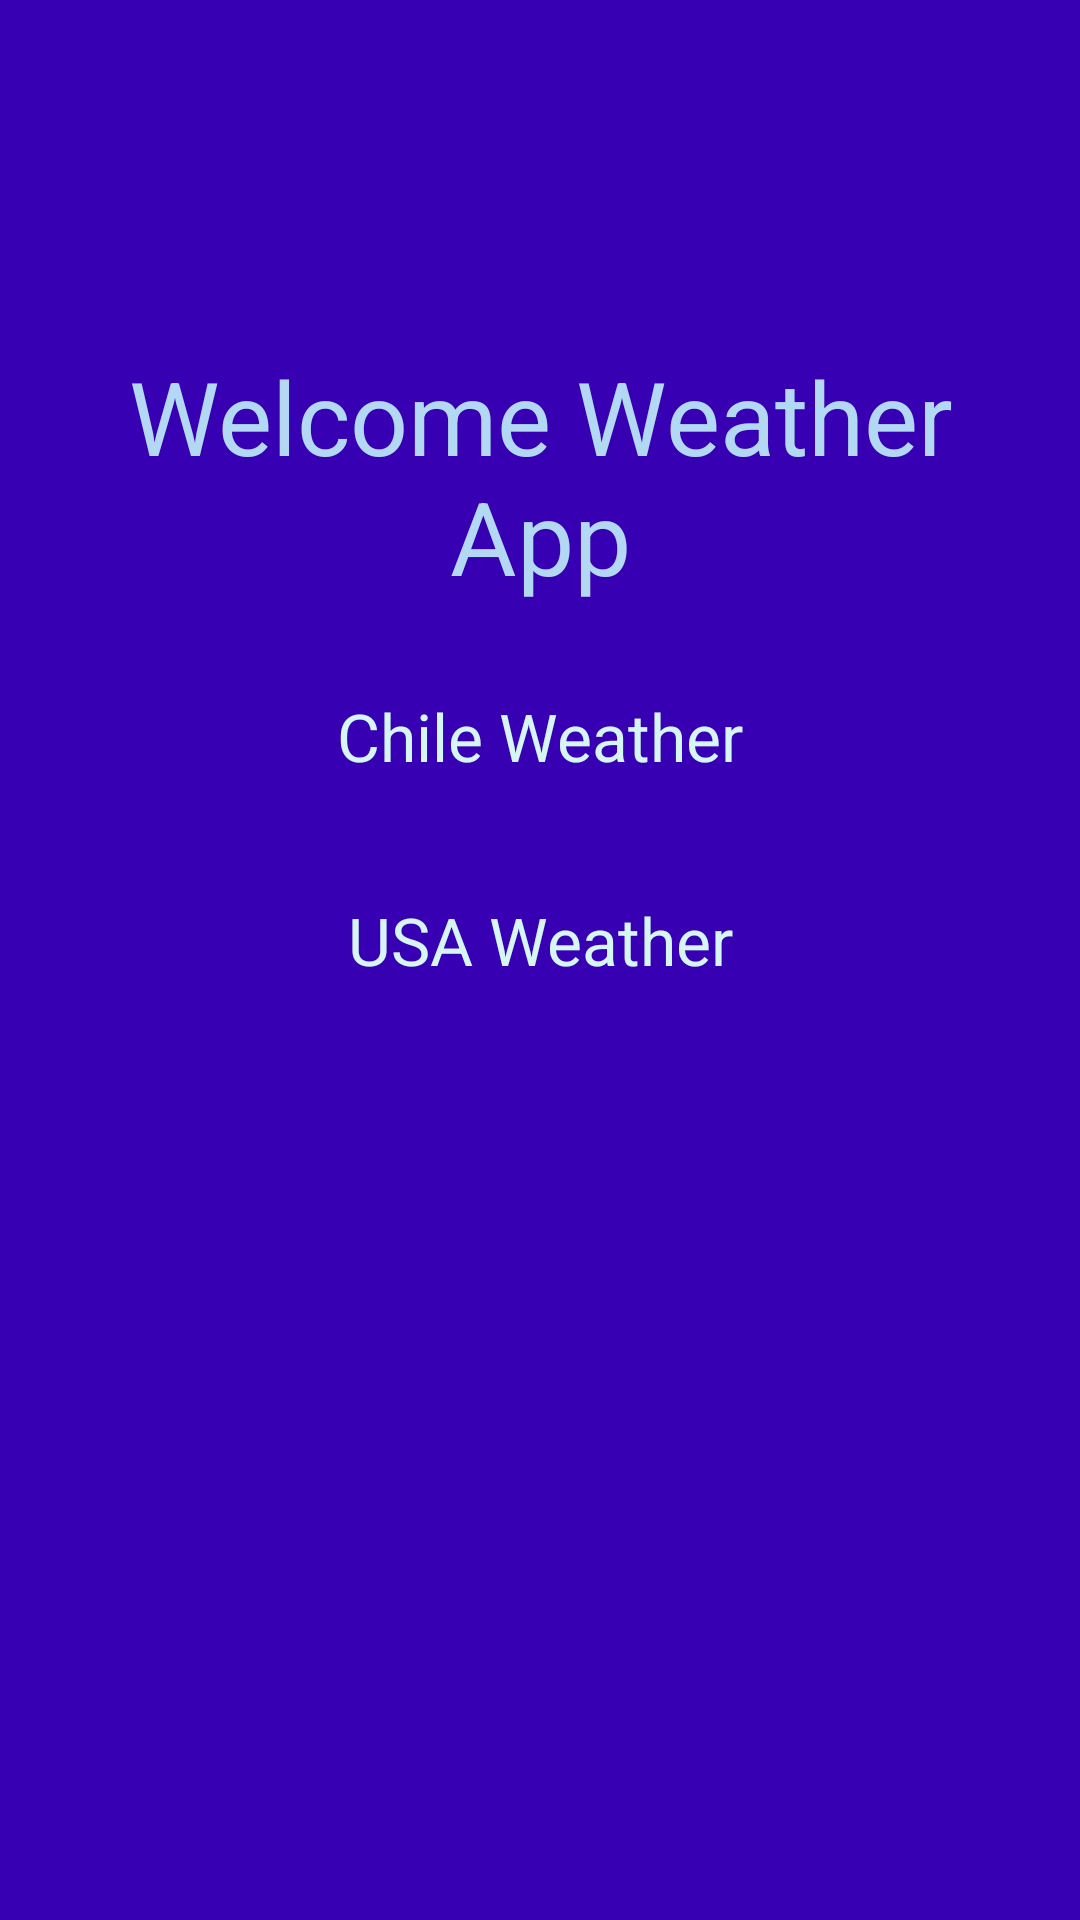

Android layout source for this screen:
<!-- AndroidManifest.xml: application theme Theme.AppCompat.Light.NoActionBar -->
<!-- res/layout/fragment_second.xml -->
<?xml version="1.0" encoding="utf-8"?>
<LinearLayout xmlns:android="http://schemas.android.com/apk/res/android"
    xmlns:tools="http://schemas.android.com/tools"
    android:layout_width="match_parent"
    android:layout_height="match_parent"
    android:background="@color/colorPrimaryDark"
    android:orientation="vertical"
    android:padding="16dp"
    tools:context=".view.temperature.SecondFragment">

    <TextView
        android:layout_width="match_parent"
        android:layout_height="wrap_content"
        android:layout_marginTop="100dp"
        android:gravity="center"
        android:text="@string/hello"
        android:textColor="@color/color_temperature"
        android:textSize="34sp" />

    <Button
        android:id="@+id/btn_chile"
        style="@style/Widget.MaterialComponents.Button.OutlinedButton"
        android:layout_width="match_parent"
        android:layout_height="wrap_content"
        android:layout_marginTop="20dp"
        android:text="@string/btn_chile"
        android:textAppearance="@style/TextAppearance.AppCompat.Large"
        android:textColor="@color/color_weather" />

    <Button
        android:id="@+id/btn_usa"
        style="@style/Widget.MaterialComponents.Button.OutlinedButton"
        android:layout_width="match_parent"
        android:layout_height="wrap_content"
        android:layout_marginTop="20dp"
        android:text="@string/btn_usa"
        android:textAppearance="@style/TextAppearance.AppCompat.Large"
        android:textColor="@color/color_weather" />

</LinearLayout>
<!-- resources referenced by this layout -->
<resources>
  <color name="colorPrimaryDark">#3700B3</color>
  <color name="color_temperature">#B3D8F4</color>
  <color name="color_weather">#D5F6F3</color>
  <string name="btn_chile">Chile Weather</string>
  <string name="btn_usa">USA Weather</string>
  <string name="hello">Welcome Weather App</string>
</resources>
